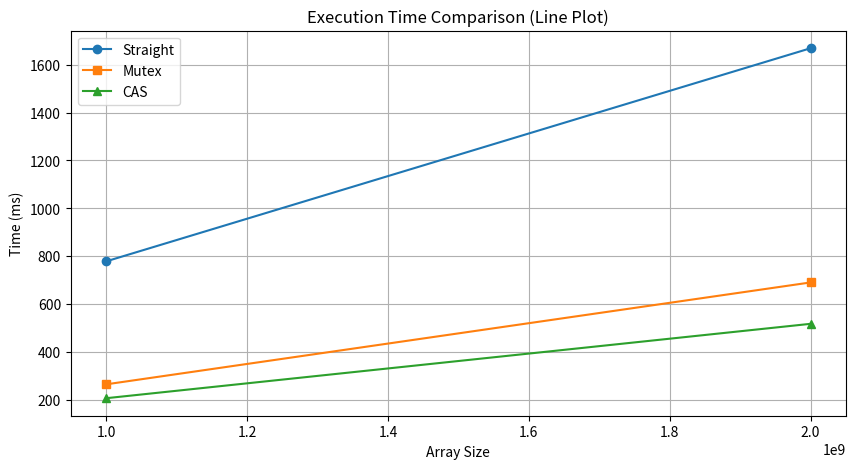
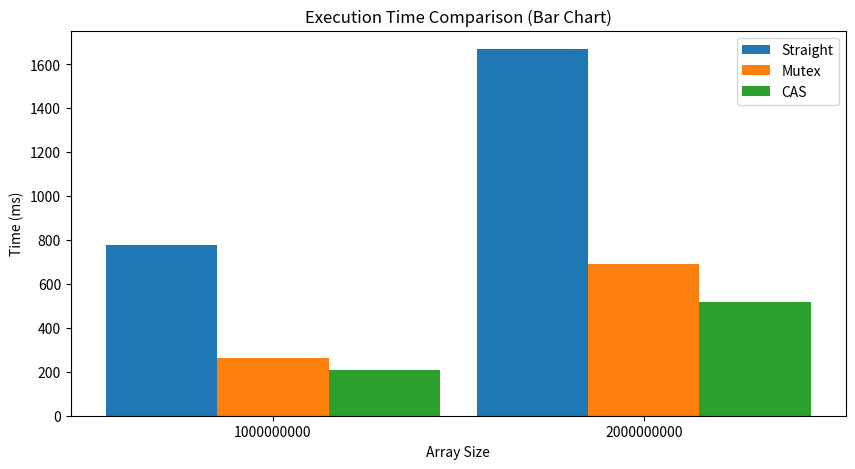

Python code for these plots, in order:
import matplotlib.pyplot as plt
import numpy as np

# Дані
sizes = [10_000_000, 1_000_000_000, 2_000_000_000]
straight = [389, 778, 1669]
mutex = [1888, 264, 690]
cas = [5, 206, 517]

# Графік 1: Лінійний
plt.figure(figsize=(10, 5))
plt.plot(sizes[1:], straight[1:], marker='o', label='Straight')
plt.plot(sizes[1:], mutex[1:], marker='s', label='Mutex')
plt.plot(sizes[1:], cas[1:], marker='^', label='CAS')
plt.xlabel("Array Size")
plt.ylabel("Time (ms)")
plt.title("Execution Time Comparison (Line Plot)")
plt.legend()
plt.grid()
plt.show()

# Графік 2: Стовпчастий
bar_width = 0.3
x = np.arange(len(sizes[1:]))

plt.figure(figsize=(10, 5))
plt.bar(x - bar_width, straight[1:], bar_width, label='Straight')
plt.bar(x, mutex[1:], bar_width, label='Mutex')
plt.bar(x + bar_width, cas[1:], bar_width, label='CAS')
plt.xticks(x, sizes[1:])
plt.xlabel("Array Size")
plt.ylabel("Time (ms)")
plt.title("Execution Time Comparison (Bar Chart)")
plt.legend()
plt.show()
